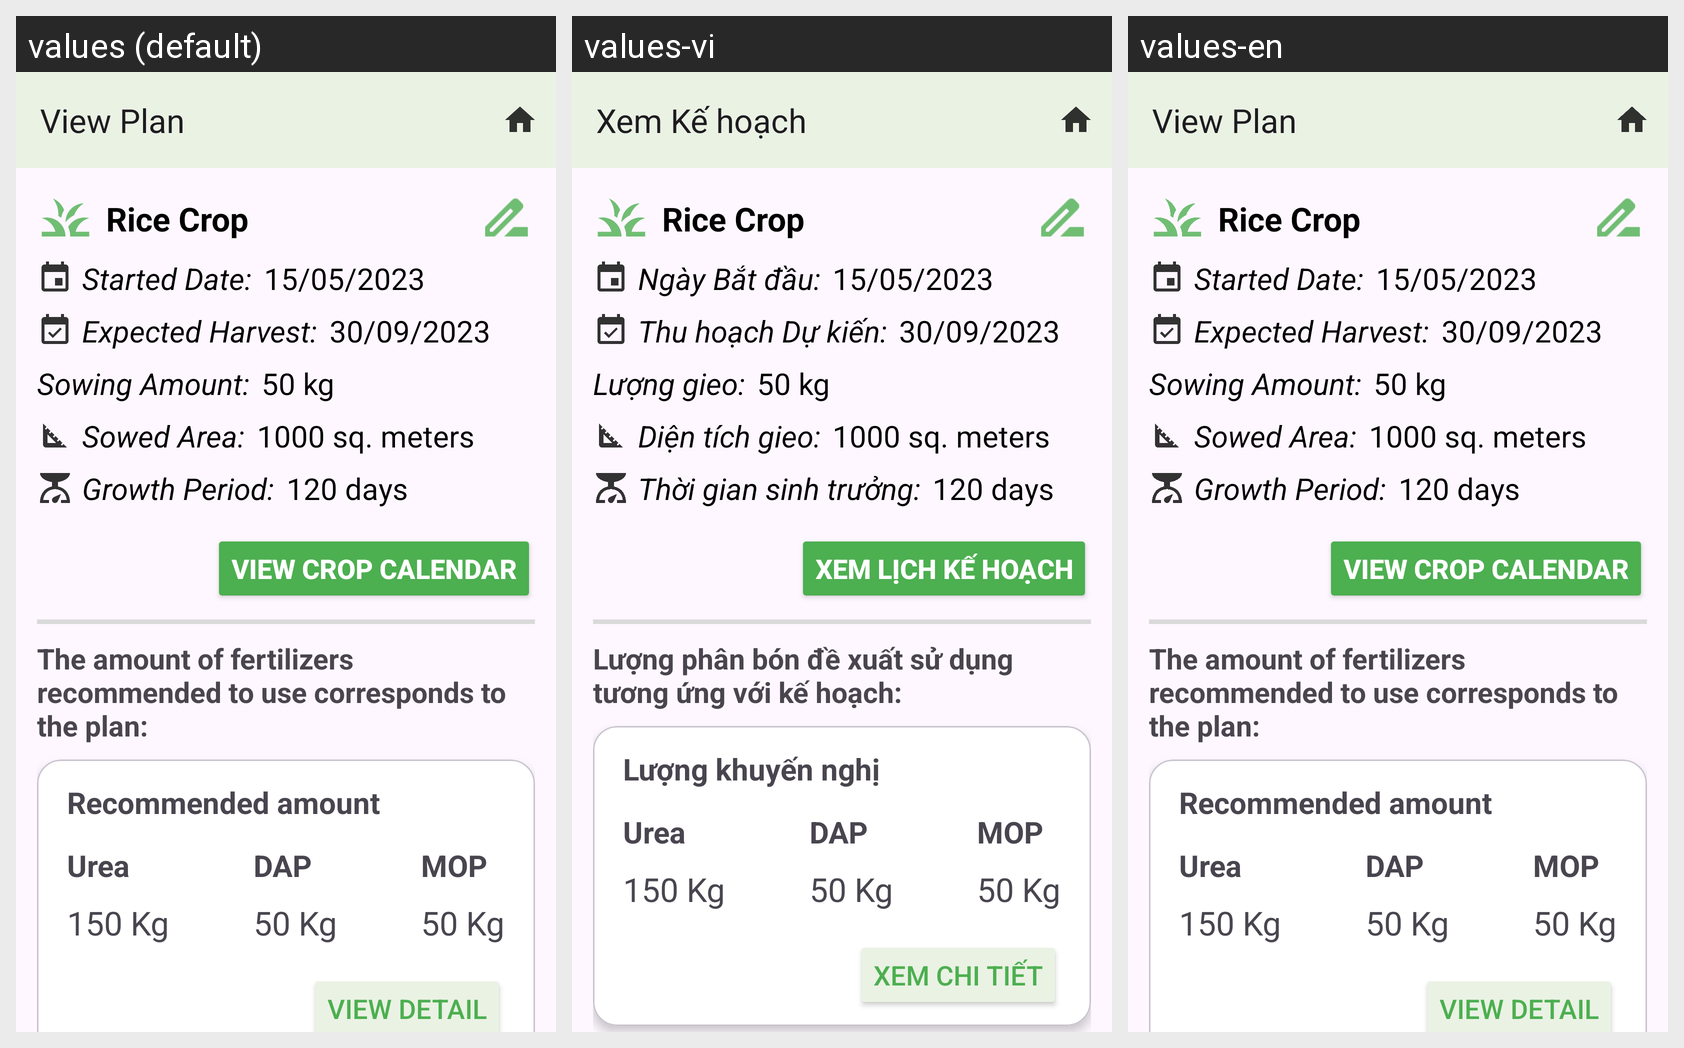

Here is an Android app screen in its default locale and in the app's own translations. Write out the translated-string differences for the strings that appear on this screen.
Android screen res/layout/activity_view_plan.xml rendered under 3 locales, left to right: values (default), values-vi, values-en. Device: Nexus 5 (rendered at 1080×1920; each locale shown at half size, 540×960, under a caption strip naming it); theme Theme.RiceGrow.
Strings drawn on this screen, with the default value and each locale's value (text and hints the layout hard-codes, and strings that could not be matched under every locale, appear in the picture but are not listed):

view_plan
  values: View Plan
  values-vi: Xem Kế hoạch
  values-en: View Plan

started_date
  values: Started Date:
  values-vi: Ngày Bắt đầu:
  values-en: Started Date:

expected_harvest
  values: Expected Harvest:
  values-vi: Thu hoạch Dự kiến:
  values-en: Expected Harvest:

sowing_amount
  values: Sowing Amount:
  values-vi: Lượng gieo:
  values-en: Sowing Amount:

sowed_area
  values: Sowed Area:
  values-vi: Diện tích gieo:
  values-en: Sowed Area:

growth_period_dot
  values: Growth Period:
  values-vi: Thời gian sinh trưởng:
  values-en: Growth Period:

view_plan_calendar
  values: View Crop Calendar
  values-vi: Xem Lịch Kế hoạch
  values-en: View Crop Calendar

the_amount_of_fertilizers_recommended_to_use_corresponds_to_the_plan
  values: The amount of fertilizers recommended to use corresponds to the plan:
  values-vi: Lượng phân bón đề xuất sử dụng tương ứng với kế hoạch:
  values-en: The amount of fertilizers recommended to use corresponds to the plan:

recommended_amount
  values: Recommended amount
  values-vi: Lượng khuyến nghị
  values-en: Recommended amount

view_detail
  values: View detail
  values-vi: Xem chi tiết
  values-en: View detail
